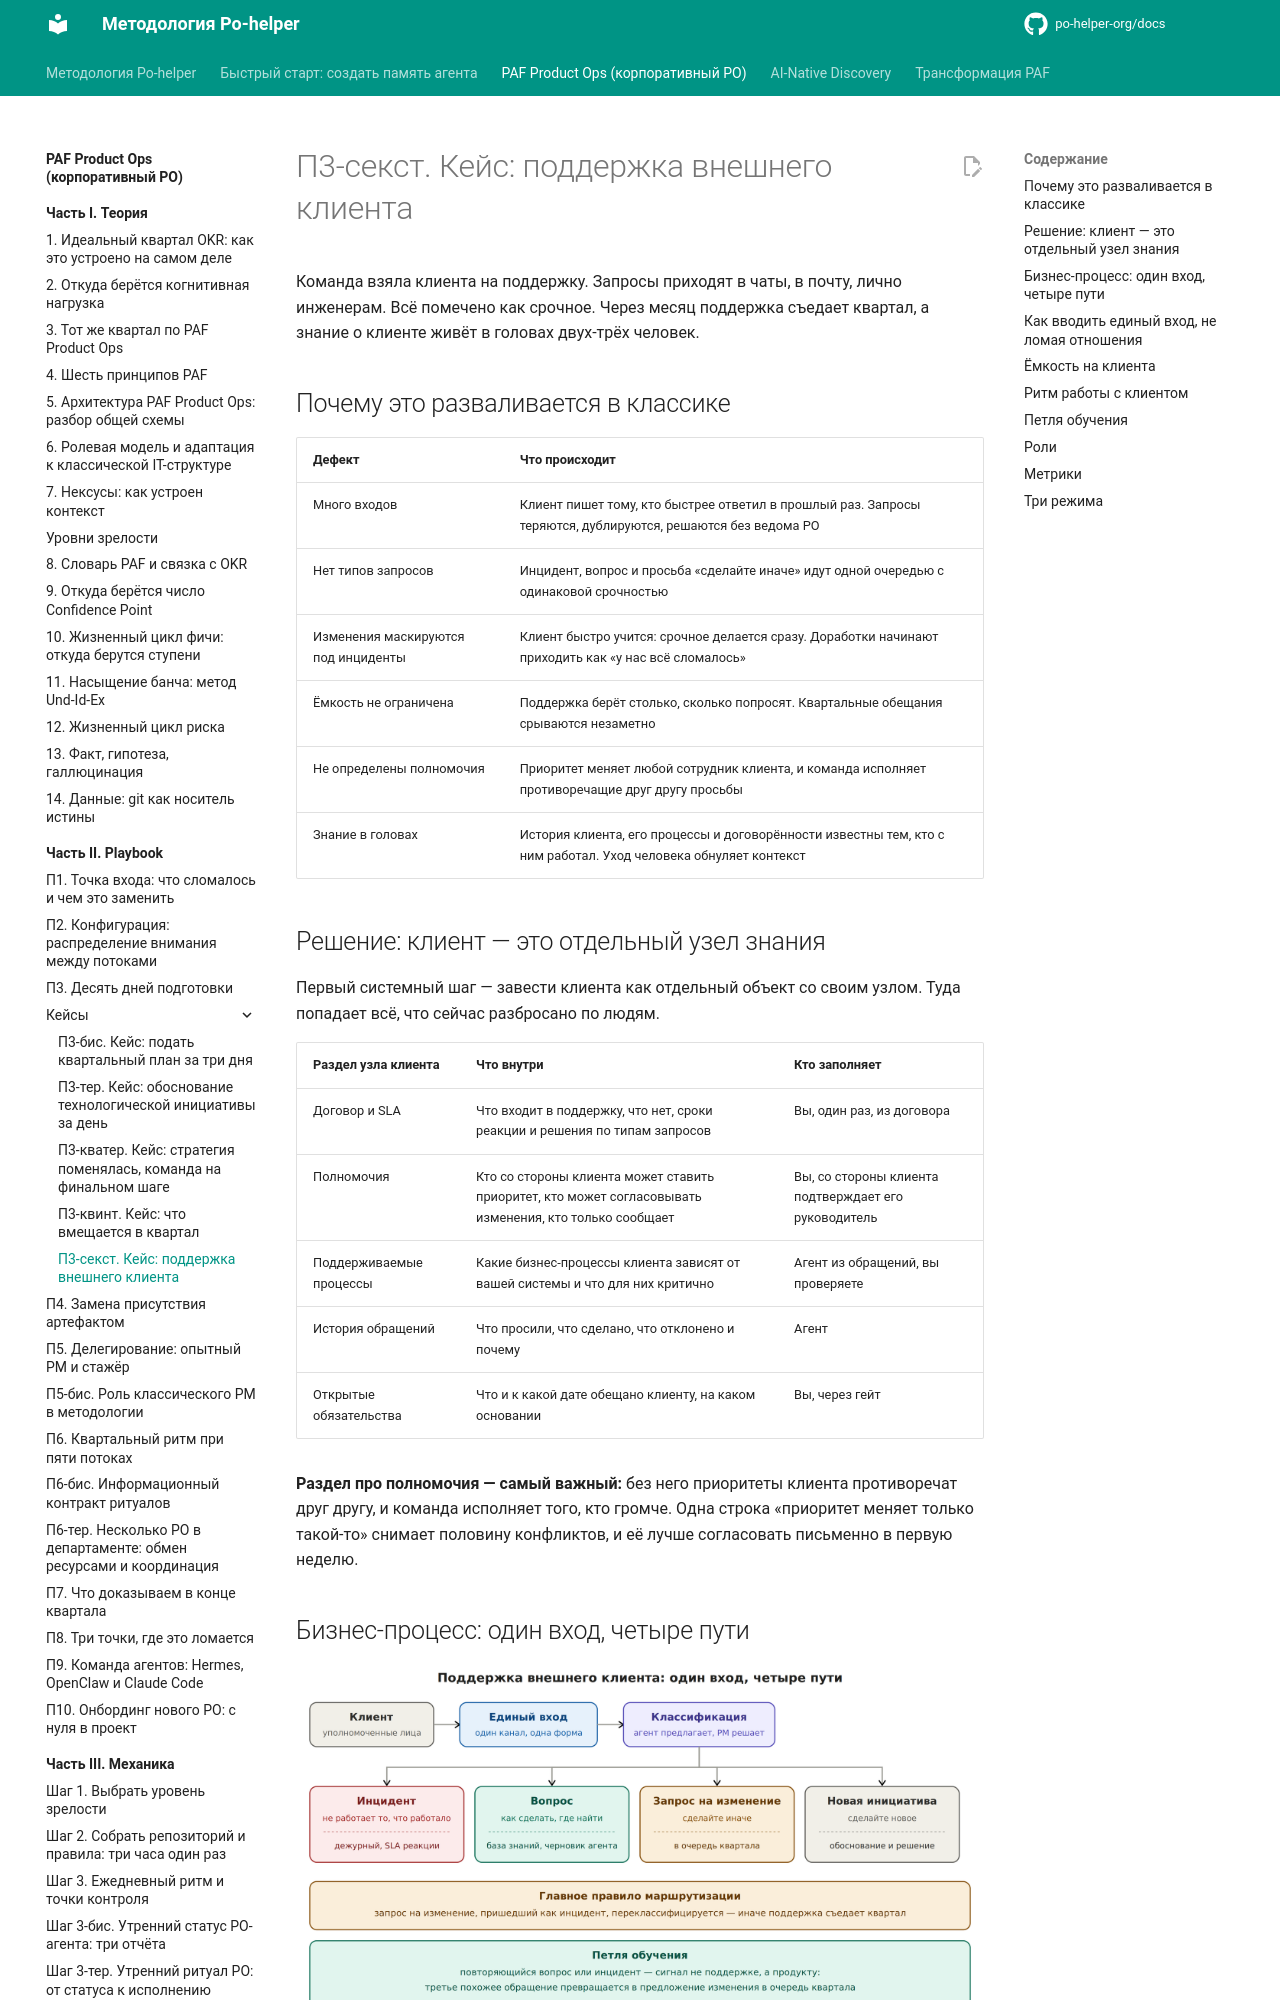

repository: po-helper-org/docs · page: paf-product-ops/playbook/cases/p3-sekst-client-support/index.html · generator: mkdocs

# П3-секст. Кейс: поддержка внешнего клиента

Команда взяла клиента на поддержку. Запросы приходят в чаты, в почту, лично инженерам. Всё помечено как срочное. Через месяц поддержка съедает квартал, а знание о клиенте живёт в головах двух-трёх человек.

## Почему это разваливается в классике

| **Дефект** | **Что происходит** |
| --- | --- |
| Много входов | Клиент пишет тому, кто быстрее ответил в прошлый раз. Запросы теряются, дублируются, решаются без ведома PO |
| Нет типов запросов | Инцидент, вопрос и просьба «сделайте иначе» идут одной очередью с одинаковой срочностью |
| Изменения маскируются под инциденты | Клиент быстро учится: срочное делается сразу. Доработки начинают приходить как «у нас всё сломалось» |
| Ёмкость не ограничена | Поддержка берёт столько, сколько попросят. Квартальные обещания срываются незаметно |
| Не определены полномочия | Приоритет меняет любой сотрудник клиента, и команда исполняет противоречащие друг другу просьбы |
| Знание в головах | История клиента, его процессы и договорённости известны тем, кто с ним работал. Уход человека обнуляет контекст |

## Решение: клиент — это отдельный узел знания

Первый системный шаг — завести клиента как отдельный объект со своим узлом. Туда попадает всё, что сейчас разбросано по людям.

| **Раздел узла клиента** | **Что внутри** | **Кто заполняет** |
| --- | --- | --- |
| Договор и SLA | Что входит в поддержку, что нет, сроки реакции и решения по типам запросов | Вы, один раз, из договора |
| Полномочия | Кто со стороны клиента может ставить приоритет, кто может согласовывать изменения, кто только сообщает | Вы, со стороны клиента подтверждает его руководитель |
| Поддерживаемые процессы | Какие бизнес-процессы клиента зависят от вашей системы и что для них критично | Агент из обращений, вы проверяете |
| История обращений | Что просили, что сделано, что отклонено и почему | Агент |
| Открытые обязательства | Что и к какой дате обещано клиенту, на каком основании | Вы, через гейт |

**Раздел про полномочия — самый важный:** без него приоритеты клиента противоречат друг другу, и команда исполняет того, кто громче. Одна строка «приоритет меняет только такой-то» снимает половину конфликтов, и её лучше согласовать письменно в первую неделю.
